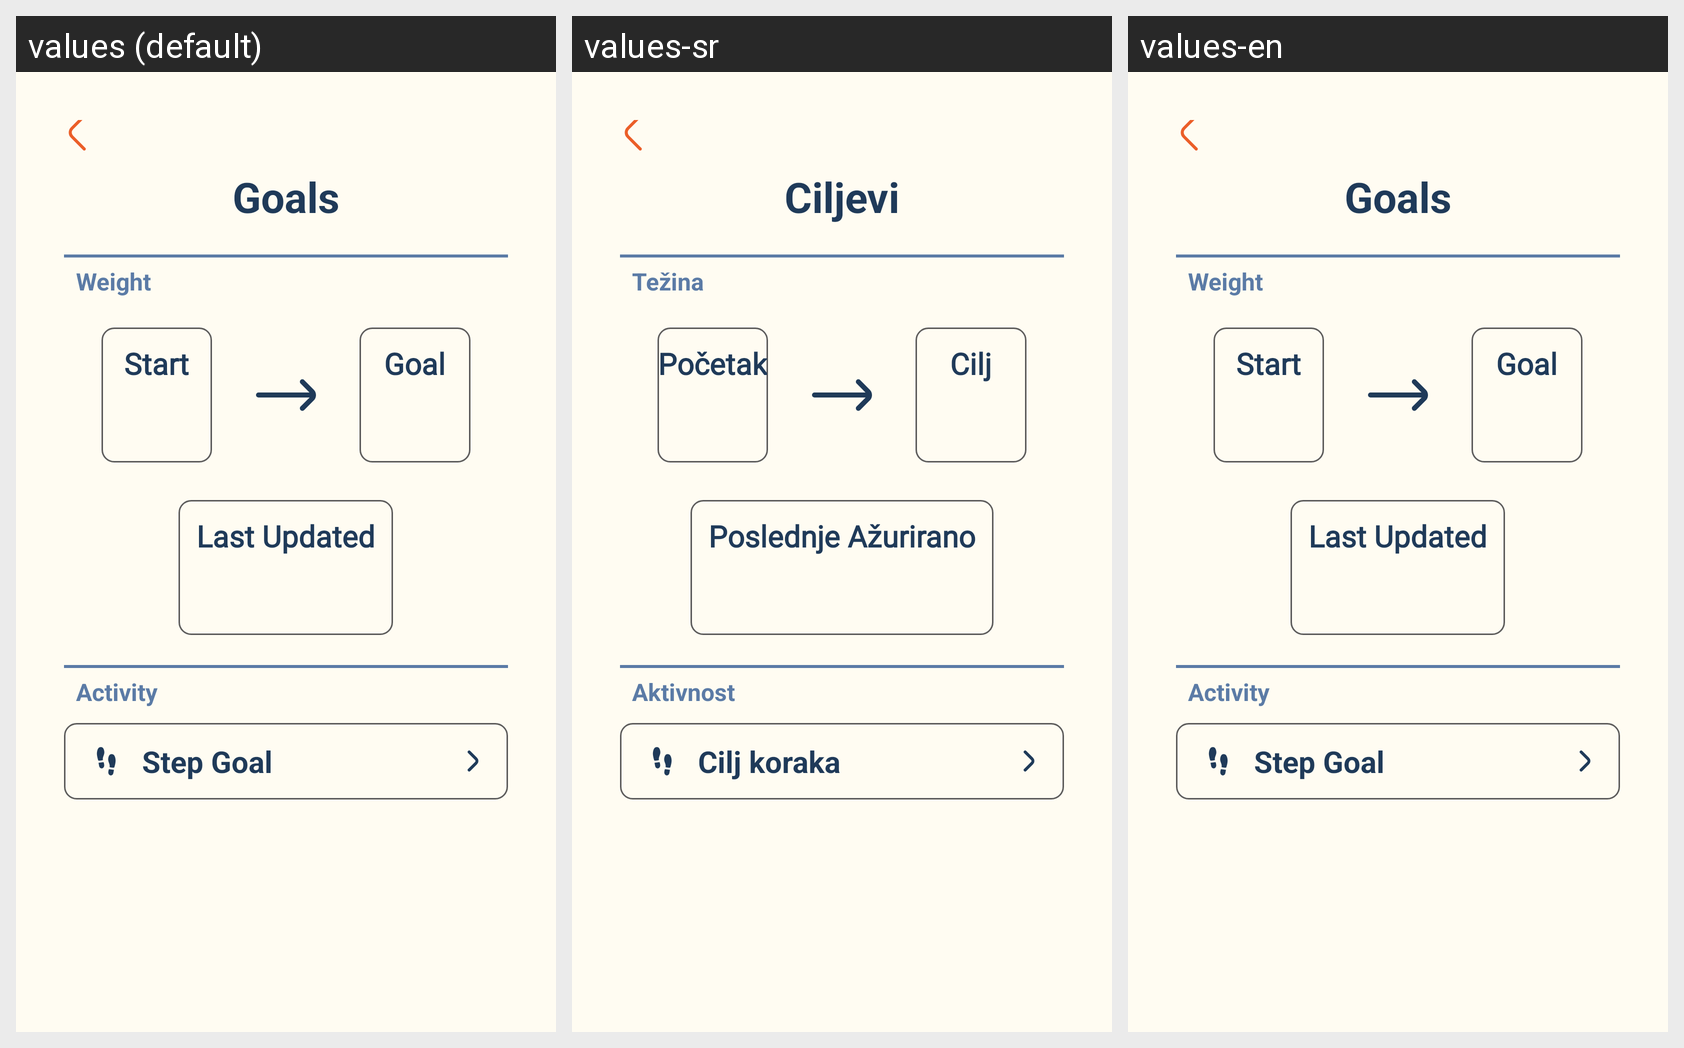

Here is an Android app screen in its default locale and in the app's own translations. Write out the translated-string differences for the strings that appear on this screen.
Android screen res/layout/goals_screen.xml rendered under 3 locales, left to right: values (default), values-sr, values-en. Device: Nexus 5 (rendered at 1080×1920; each locale shown at half size, 540×960, under a caption strip naming it); theme Theme.FitnessAssistant.
Strings drawn on this screen, with the default value and each locale's value (text and hints the layout hard-codes, and strings that could not be matched under every locale, appear in the picture but are not listed):

goals
  values: Goals
  values-sr: Ciljevi
  values-en: Goals

weight
  values: Weight
  values-sr: Težina
  values-en: Weight

start
  values: Start
  values-sr: Početak
  values-en: Start

goal
  values: Goal
  values-sr: Cilj
  values-en: Goal

last_updated
  values: Last Updated
  values-sr: Poslednje Ažurirano
  values-en: Last Updated

activity
  values: Activity
  values-sr: Aktivnost
  values-en: Activity

step_goal
  values: Step Goal
  values-sr: Cilj koraka
  values-en: Step Goal
